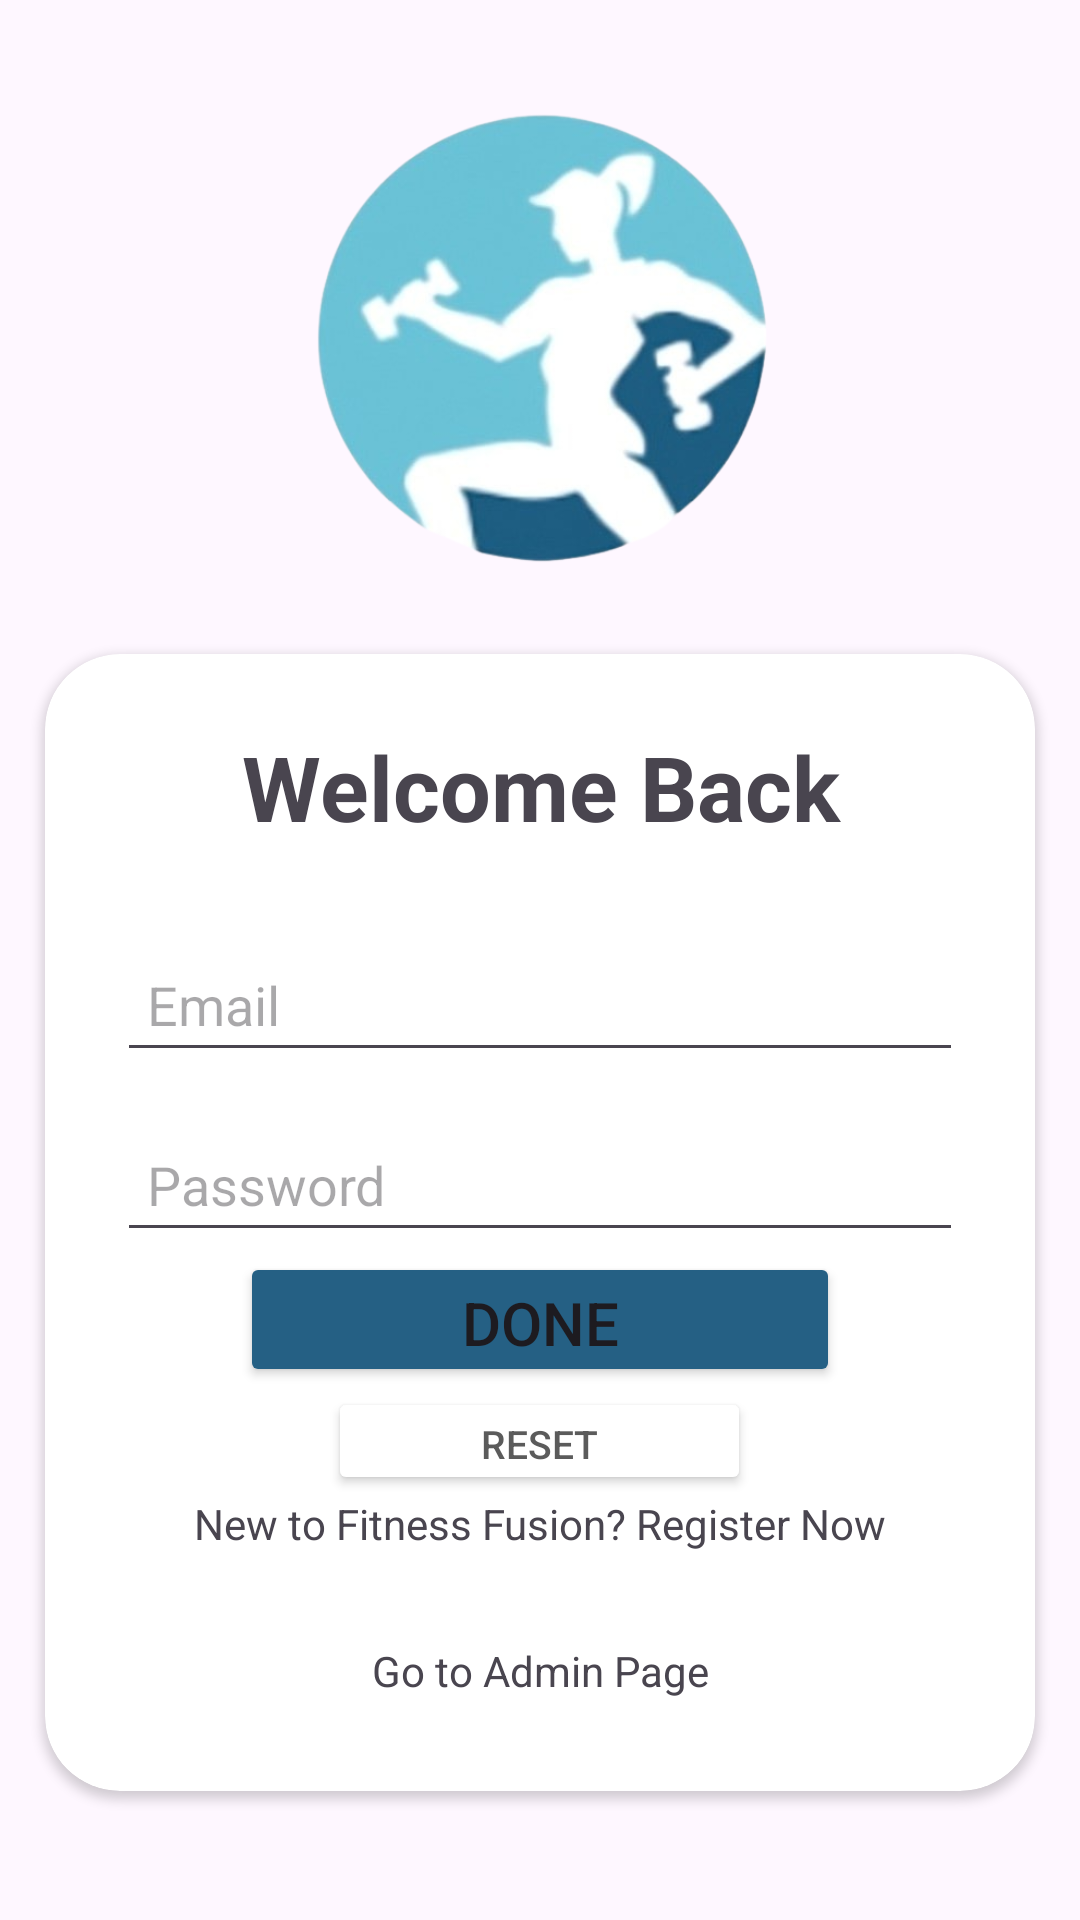

This screen was rendered from an Android layout file. Write that file and the resources it references.
<!-- AndroidManifest.xml: application theme Theme.Tester -->
<!-- res/layout/activity_log_in.xml -->
<?xml version="1.0" encoding="utf-8"?>
<LinearLayout xmlns:android="http://schemas.android.com/apk/res/android"
    xmlns:app="http://schemas.android.com/apk/res-auto"
    xmlns:tools="http://schemas.android.com/tools"
    android:id="@+id/main"
    android:layout_width="match_parent"
    android:layout_height="match_parent"
    android:orientation="vertical"
    android:background="@drawable/ff_background"
    android:gravity="center"
    tools:context=".logIn">

    <ImageView
        android:id="@+id/imageView2"
        android:layout_width="214dp"
        android:layout_height="175dp"
        android:layout_gravity="center"
        app:srcCompat="@drawable/fitfun_logo" />

    <androidx.cardview.widget.CardView
        android:layout_width="match_parent"
        android:layout_height="wrap_content"
        android:layout_margin="15dp"
        app:cardCornerRadius="25dp">

        <LinearLayout
            android:layout_width="match_parent"
            android:layout_height="379dp"
            android:gravity="center_horizontal"
            android:orientation="vertical"
            android:padding="24dp">


            <TextView
                android:id="@+id/wb_tv206"
                android:layout_width="match_parent"
                android:layout_height="wrap_content"
                android:text="Welcome Back"
                android:textAlignment="center"
                android:textSize="30dp"
                android:textStyle="bold" />

            <EditText
                android:id="@+id/li_user206"
                android:layout_width="match_parent"
                android:layout_height="45dp"
                android:layout_marginTop="30dp"
                android:ems="10"
                android:hint="Email"
                android:inputType="text"
                android:padding="10dp" />

            <EditText
                android:id="@+id/li_pass206"
                android:layout_width="match_parent"
                android:layout_height="45dp"
                android:layout_marginTop="15dp"
                android:ems="10"
                android:hint="Password"
                android:inputType="textPassword"
                android:padding="10dp" />

            <Button
                android:id="@+id/li_Done206"
                android:layout_width="200dp"
                android:layout_height="45dp"
                android:backgroundTint="#256084"
                android:text="Done"
                android:textSize="20dp" />

            <Button
                android:id="@+id/li_reset206"
                android:layout_width="141dp"
                android:layout_height="36dp"
                android:layout_gravity="center"
                android:backgroundTint="@color/white"
                android:text="Reset"
                android:textColor="#5b5b5b"
                android:textSize="13dp" />

            <TextView
                android:id="@+id/tv3_206"
                android:layout_width="match_parent"
                android:layout_height="wrap_content"
                android:text="New to Fitness Fusion? Register Now"
                android:textAlignment="center" />

            <TextView
                android:id="@+id/tvadmin206"
                android:layout_width="match_parent"
                android:layout_height="wrap_content"
                android:textAlignment="center"
                android:layout_marginTop="30dp"
                android:text="Go to Admin Page" />
        </LinearLayout>

    </androidx.cardview.widget.CardView>




</LinearLayout>
<!-- resources referenced by this layout -->
<resources>
  <!-- drawable fitfun_logo: png bitmap (drawable, 143518 bytes) -->
  <style name="Theme.Tester" parent="Base.Theme.Tester" />
  <style name="Base.Theme.Tester" parent="Theme.Material3.DayNight.NoActionBar">
          
          
  
      </style>
  <!-- not gathered from this repository: default colours our renderer supplied (Android Studio template values) -->
  <color name="white">#FFFFFFFF</color>
</resources>
